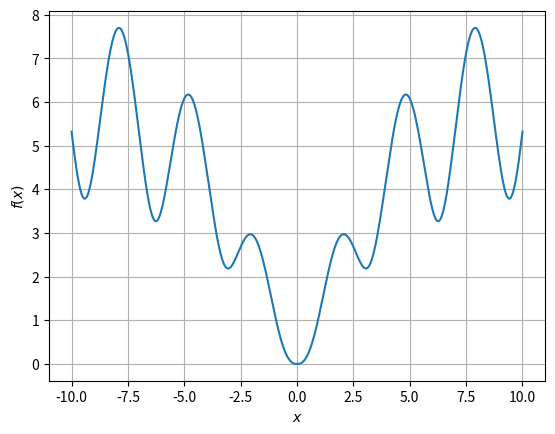

Reproduce this figure in Python.
import numpy as np
import matplotlib.pyplot as plt
x = np.arange(-10, 10.01, 0.01)
plt.plot(x, np.log((x*x+1)*np.exp(-np.abs(x)/10))/np.log(1 + np.tan(1/(1 + np.power(np.sin(x),2)))))
plt.xlabel(r'$x$')
plt.ylabel(r'$f(x)$')
plt.grid(True)
plt.show()